Run: headless pygame with SDL's dummy video driver; simulated clock (each Clock.tick advances the game by its frame time, no real sleeping); random seed 0; keys injected as events and as key.get_pressed() state; no mouse input.
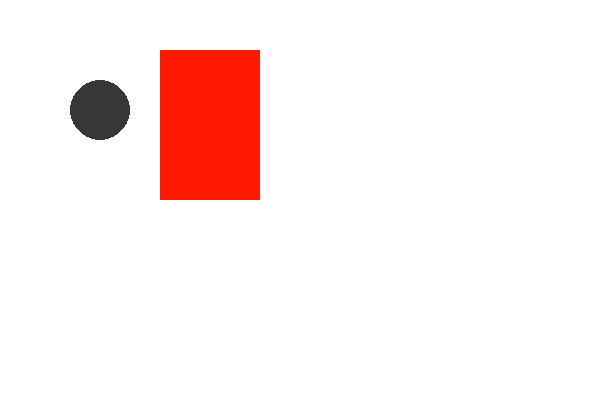
Frame 1 of 4 · flips 1–60 · no input
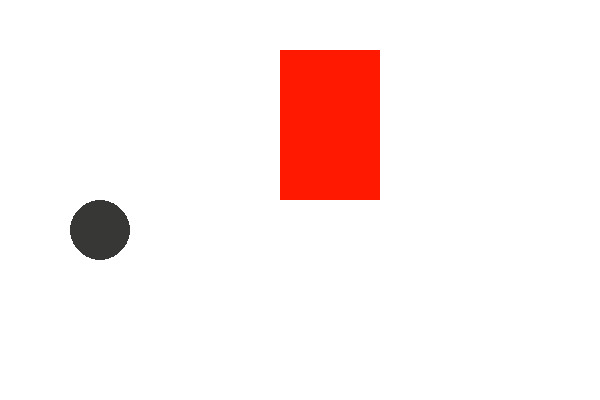
Frame 2 of 4 · flips 61–180 · tapped SPACE, RETURN · held RIGHT (→), D
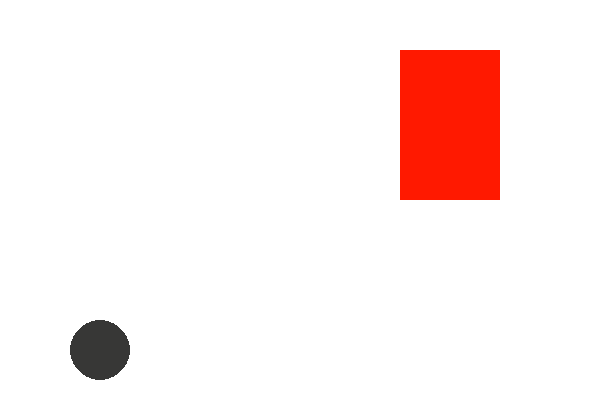
Frame 3 of 4 · flips 181–300 · held DOWN (↓), S
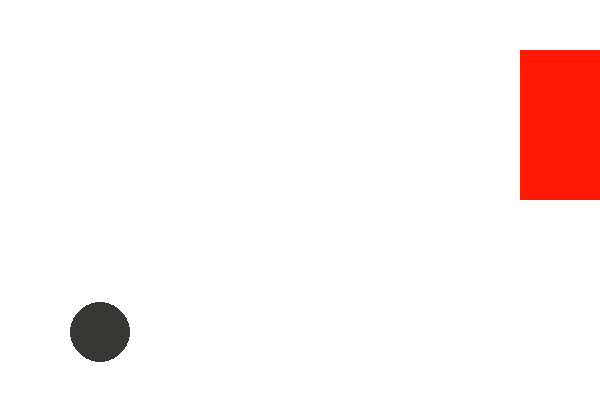
Frame 4 of 4 · flips 301–420 · held LEFT (←), A, UP (↑), W

The pygame program that drew these frames:

import pygame
pygame.init()
win = pygame.display.set_mode((600, 400))
x = 100
y = 50
x1 = 100
y1 = 50
direction = 1
directiony = 1

while True:
    for event in pygame.event.get():
        if event.type == pygame.QUIT:
            exit()
    win.fill((255, 255, 255))

    x = x + direction
    y1 = y1 + directiony
    if x > 600:
        direction = -1
    if x < 0:
        direction = 1
    if y1 > 400:
        directiony = -1
    if y1 < 0:
        directiony = 1





    pygame.draw.rect(win, (255, 25, 0), (x, y, 100, 150))
    pygame.draw.circle(win, (55, 55, 54), (x1, y1), 30)
    pygame.display.update()
    pygame.time.delay(10)
